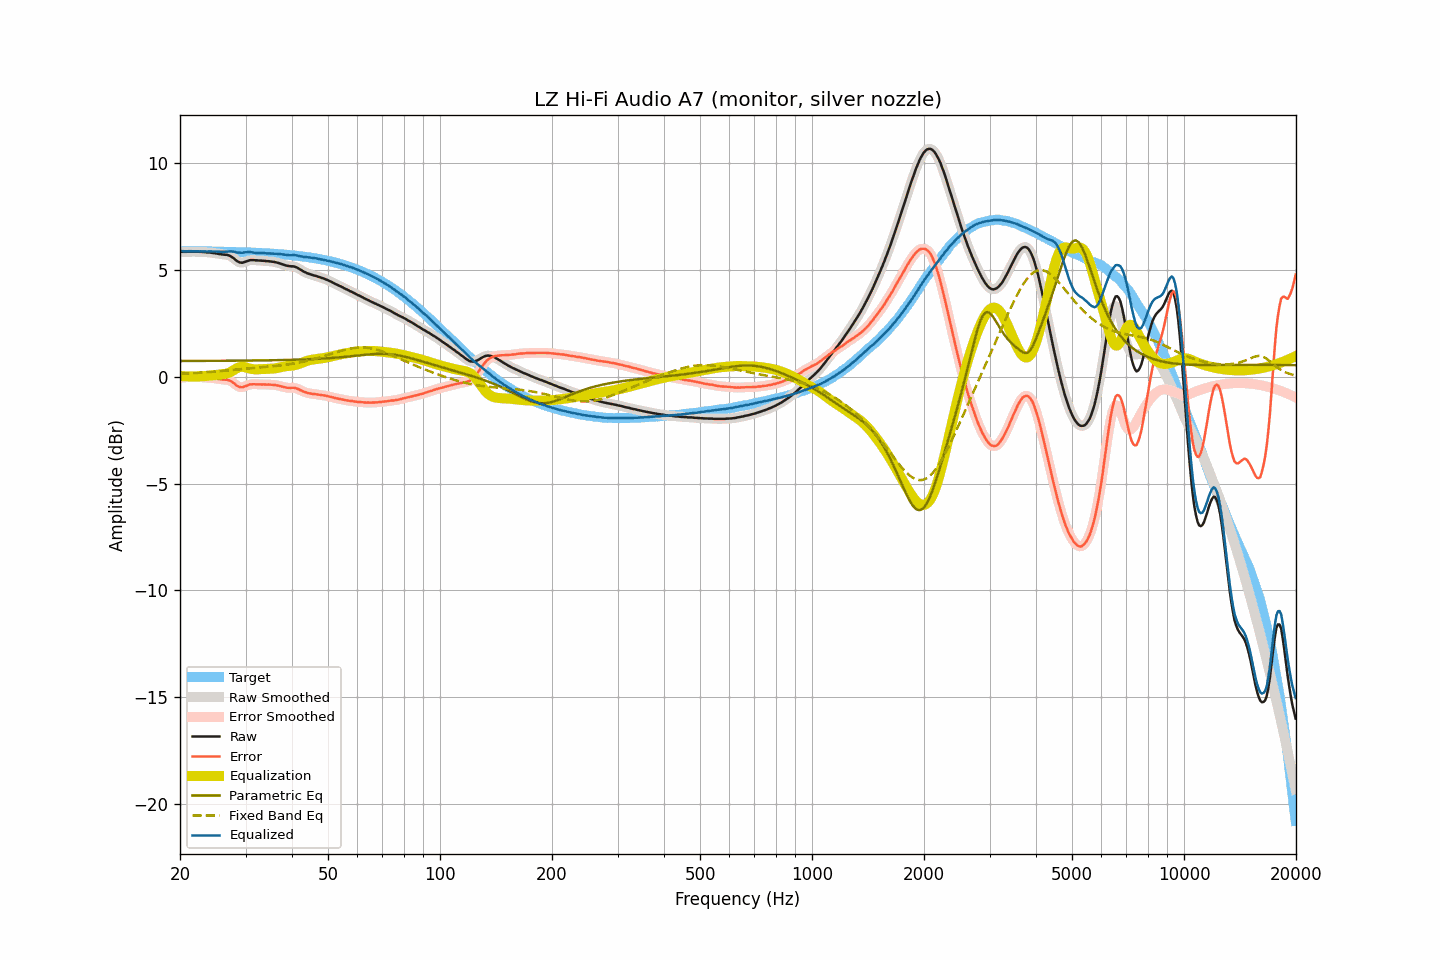

Values plotted in this chart, from the file beside it:
frequency, raw, smoothed, error, error_smoothed, equalization, parametric_eq, fixed_band_eq, equalized_raw, equalized_smoothed, target
20.00, 5.85, 5.85, -0.03, -0.03, 0.03, 0.74, 0.14, 5.88, 5.88, 5.88
20.20, 5.85, 5.85, -0.03, -0.03, 0.03, 0.74, 0.14, 5.88, 5.88, 5.88
20.40, 5.85, 5.85, -0.03, -0.03, 0.03, 0.74, 0.14, 5.88, 5.87, 5.88
20.61, 5.85, 5.85, -0.03, -0.03, 0.02, 0.74, 0.15, 5.87, 5.87, 5.88
20.81, 5.85, 5.85, -0.03, -0.02, 0.02, 0.74, 0.15, 5.87, 5.87, 5.88
21.02, 5.86, 5.86, -0.02, -0.02, 0.02, 0.74, 0.16, 5.88, 5.87, 5.88
21.23, 5.86, 5.86, -0.02, -0.02, 0.02, 0.74, 0.16, 5.88, 5.88, 5.87
21.44, 5.86, 5.86, -0.01, -0.01, 0.02, 0.74, 0.16, 5.87, 5.88, 5.87
21.66, 5.86, 5.86, -0.01, -0.01, 0.01, 0.74, 0.17, 5.87, 5.87, 5.87
21.87, 5.86, 5.86, -0.01, -0.01, 0.01, 0.74, 0.17, 5.87, 5.87, 5.87
22.09, 5.86, 5.86, -0.01, -0.01, 0.01, 0.74, 0.18, 5.87, 5.87, 5.87
22.31, 5.86, 5.86, -0.01, -0.01, 0.02, 0.74, 0.18, 5.87, 5.87, 5.87
22.54, 5.85, 5.85, -0.02, -0.02, 0.02, 0.74, 0.19, 5.87, 5.87, 5.87
22.76, 5.85, 5.85, -0.02, -0.02, 0.02, 0.74, 0.19, 5.87, 5.87, 5.87
22.99, 5.84, 5.84, -0.03, -0.03, 0.03, 0.74, 0.20, 5.86, 5.87, 5.87
23.22, 5.84, 5.84, -0.03, -0.03, 0.03, 0.74, 0.20, 5.87, 5.87, 5.87
23.45, 5.83, 5.83, -0.04, -0.04, 0.04, 0.74, 0.21, 5.86, 5.86, 5.87
23.69, 5.82, 5.82, -0.05, -0.04, 0.04, 0.74, 0.22, 5.86, 5.86, 5.86
23.92, 5.82, 5.82, -0.04, -0.05, 0.05, 0.74, 0.22, 5.87, 5.86, 5.86
24.16, 5.81, 5.81, -0.05, -0.05, 0.05, 0.74, 0.23, 5.86, 5.86, 5.86
24.40, 5.80, 5.80, -0.06, -0.06, 0.06, 0.74, 0.23, 5.86, 5.86, 5.86
24.65, 5.79, 5.79, -0.07, -0.07, 0.07, 0.74, 0.24, 5.86, 5.86, 5.86
24.89, 5.78, 5.78, -0.08, -0.08, 0.08, 0.74, 0.24, 5.86, 5.86, 5.86
25.14, 5.77, 5.77, -0.09, -0.09, 0.09, 0.75, 0.25, 5.86, 5.86, 5.86
25.39, 5.75, 5.75, -0.11, -0.10, 0.10, 0.75, 0.26, 5.85, 5.85, 5.86
25.65, 5.74, 5.74, -0.12, -0.12, 0.11, 0.75, 0.26, 5.85, 5.85, 5.85
25.91, 5.73, 5.73, -0.12, -0.13, 0.11, 0.75, 0.27, 5.84, 5.84, 5.85
26.16, 5.72, 5.72, -0.13, -0.13, 0.12, 0.75, 0.28, 5.84, 5.84, 5.85
26.43, 5.71, 5.71, -0.14, -0.14, 0.13, 0.75, 0.28, 5.84, 5.85, 5.85
26.69, 5.71, 5.70, -0.14, -0.14, 0.15, 0.75, 0.29, 5.86, 5.85, 5.85
26.96, 5.69, 5.69, -0.16, -0.16, 0.17, 0.75, 0.30, 5.86, 5.86, 5.85
27.23, 5.66, 5.66, -0.19, -0.18, 0.21, 0.75, 0.31, 5.87, 5.87, 5.84
27.50, 5.62, 5.62, -0.22, -0.22, 0.25, 0.75, 0.31, 5.86, 5.86, 5.84
27.77, 5.57, 5.57, -0.27, -0.28, 0.29, 0.75, 0.32, 5.86, 5.86, 5.84
28.05, 5.51, 5.50, -0.33, -0.33, 0.34, 0.75, 0.33, 5.85, 5.84, 5.84
28.33, 5.44, 5.44, -0.40, -0.39, 0.38, 0.75, 0.33, 5.82, 5.83, 5.84
28.62, 5.39, 5.39, -0.44, -0.44, 0.42, 0.75, 0.34, 5.81, 5.81, 5.83
28.90, 5.36, 5.36, -0.47, -0.48, 0.45, 0.75, 0.35, 5.81, 5.80, 5.83
29.19, 5.34, 5.34, -0.49, -0.49, 0.46, 0.75, 0.35, 5.80, 5.81, 5.83
29.48, 5.34, 5.35, -0.49, -0.48, 0.46, 0.75, 0.36, 5.80, 5.81, 5.83
29.78, 5.37, 5.36, -0.46, -0.46, 0.45, 0.76, 0.37, 5.82, 5.82, 5.83
30.08, 5.39, 5.39, -0.43, -0.43, 0.44, 0.76, 0.38, 5.83, 5.83, 5.82
30.38, 5.42, 5.42, -0.40, -0.40, 0.41, 0.76, 0.38, 5.83, 5.84, 5.82
30.68, 5.45, 5.44, -0.37, -0.37, 0.39, 0.76, 0.39, 5.84, 5.84, 5.82
30.99, 5.46, 5.46, -0.35, -0.36, 0.37, 0.76, 0.40, 5.83, 5.83, 5.81
31.30, 5.46, 5.46, -0.35, -0.35, 0.36, 0.76, 0.40, 5.82, 5.82, 5.81
31.61, 5.46, 5.46, -0.35, -0.35, 0.35, 0.76, 0.41, 5.81, 5.81, 5.81
31.93, 5.45, 5.45, -0.36, -0.35, 0.35, 0.76, 0.42, 5.80, 5.80, 5.80
32.24, 5.45, 5.45, -0.35, -0.35, 0.35, 0.76, 0.42, 5.80, 5.80, 5.80
32.57, 5.44, 5.44, -0.36, -0.36, 0.35, 0.76, 0.43, 5.79, 5.79, 5.80
32.89, 5.44, 5.44, -0.35, -0.36, 0.35, 0.76, 0.44, 5.79, 5.79, 5.79
33.22, 5.43, 5.43, -0.36, -0.36, 0.36, 0.76, 0.44, 5.79, 5.79, 5.79
33.55, 5.43, 5.43, -0.36, -0.36, 0.36, 0.77, 0.45, 5.79, 5.79, 5.79
33.89, 5.42, 5.42, -0.36, -0.36, 0.36, 0.77, 0.46, 5.78, 5.78, 5.78
34.23, 5.41, 5.41, -0.37, -0.36, 0.36, 0.77, 0.46, 5.77, 5.78, 5.78
34.57, 5.41, 5.41, -0.36, -0.37, 0.37, 0.77, 0.47, 5.78, 5.77, 5.77
34.92, 5.40, 5.40, -0.37, -0.37, 0.37, 0.77, 0.48, 5.77, 5.77, 5.77
35.27, 5.39, 5.39, -0.38, -0.37, 0.37, 0.77, 0.48, 5.76, 5.77, 5.76
35.62, 5.38, 5.38, -0.38, -0.38, 0.38, 0.77, 0.49, 5.76, 5.76, 5.76
35.97, 5.37, 5.37, -0.39, -0.39, 0.39, 0.77, 0.50, 5.76, 5.76, 5.75
... 635 more rows
